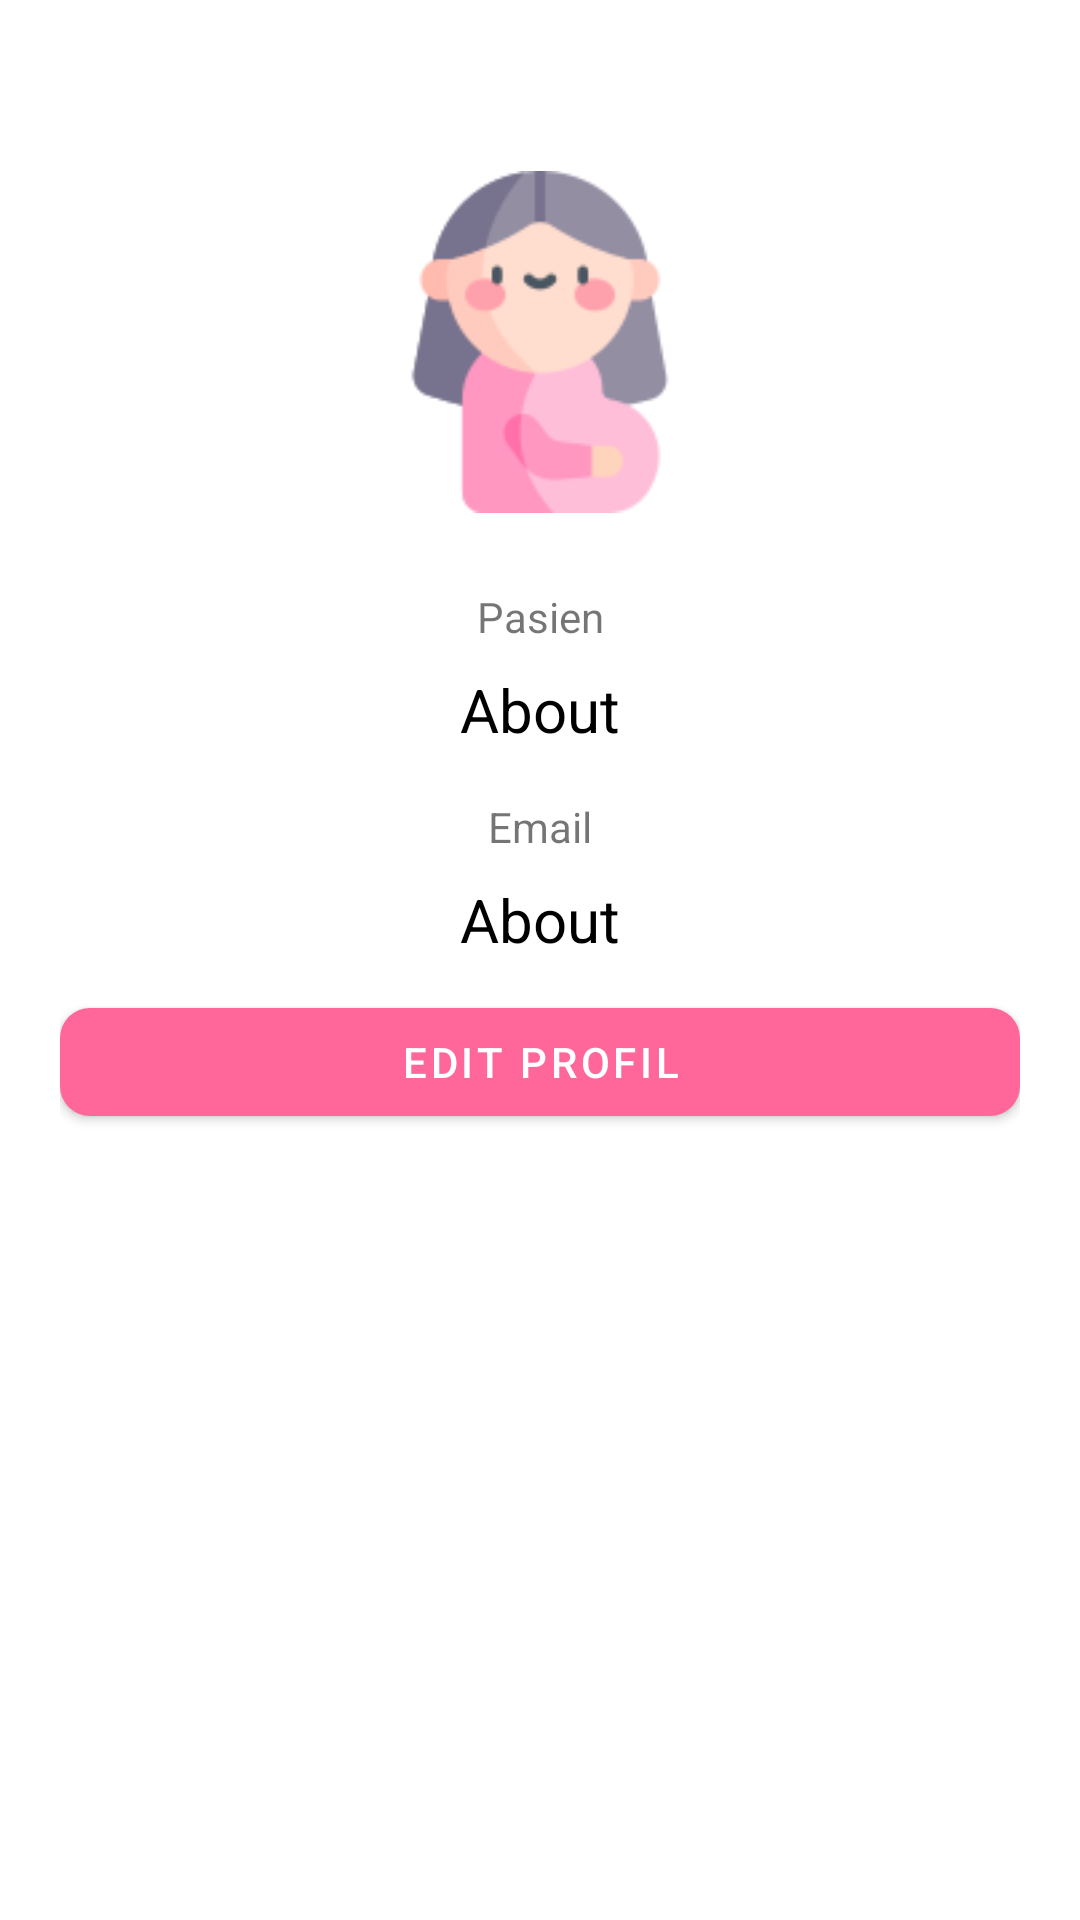

Android layout source for this screen:
<!-- AndroidManifest.xml: application theme Theme.Aplikasiku -->
<!-- res/layout/activity_profile.xml -->
<?xml version="1.0" encoding="utf-8"?>
<androidx.core.widget.NestedScrollView xmlns:android="http://schemas.android.com/apk/res/android"
    xmlns:app="http://schemas.android.com/apk/res-auto"
    xmlns:tools="http://schemas.android.com/tools"
    android:layout_width="match_parent"
    android:layout_height="match_parent"
    android:background="#FFFFFF"
    tools:context=".ui.profile.ProfileActivity">

    <androidx.constraintlayout.widget.ConstraintLayout
        android:layout_width="match_parent"
        android:layout_height="wrap_content"
        android:padding="20dp">

        <androidx.appcompat.widget.AppCompatImageView
            android:id="@+id/iv_logo"
            android:layout_width="114dp"
            android:layout_height="148dp"
            android:layout_gravity="center"
            android:layout_marginTop="20dp"
            android:layout_marginBottom="20dp"
            android:src="@drawable/pregnant"
            app:layout_constraintEnd_toEndOf="parent"
            app:layout_constraintStart_toStartOf="parent"
            app:layout_constraintTop_toTopOf="parent" />

        <TextView
            android:id="@+id/tv_identity"
            android:layout_width="wrap_content"
            android:layout_height="wrap_content"
            android:text="Pasien"
            android:layout_marginTop="8dp"
            android:textAlignment="center"
            app:layout_constraintEnd_toEndOf="parent"
            app:layout_constraintStart_toStartOf="parent"
            app:layout_constraintTop_toBottomOf="@id/iv_logo" />

        <TextView
            android:id="@+id/tv_username"
            android:layout_width="wrap_content"
            android:layout_height="wrap_content"
            android:text="About"
            android:textAlignment="center"
            android:textColor="@color/black"
            android:layout_marginTop="8dp"
            android:textSize="20sp"
            app:layout_constraintEnd_toEndOf="parent"
            app:layout_constraintStart_toStartOf="parent"
            app:layout_constraintTop_toBottomOf="@id/tv_identity" />

        <TextView
            android:id="@+id/tv_email_title"
            android:layout_width="wrap_content"
            android:layout_height="wrap_content"
            android:text="Email"
            android:layout_marginTop="16dp"
            android:textAlignment="center"
            app:layout_constraintEnd_toEndOf="parent"
            app:layout_constraintStart_toStartOf="parent"
            app:layout_constraintTop_toBottomOf="@id/tv_username" />

        <TextView
            android:id="@+id/tv_email"
            android:layout_width="wrap_content"
            android:layout_height="wrap_content"
            android:text="About"
            android:textAlignment="center"
            android:textColor="@color/black"
            android:layout_marginTop="8dp"
            android:textSize="20sp"
            app:layout_constraintEnd_toEndOf="parent"
            app:layout_constraintStart_toStartOf="parent"
            app:layout_constraintTop_toBottomOf="@id/tv_email_title" />

        <com.google.android.material.button.MaterialButton
            android:id="@+id/btn_edit"
            android:layout_width="match_parent"
            android:layout_height="wrap_content"
            android:layout_marginTop="10dp"
            android:text="Edit Profil"
            app:cornerRadius="10dp"
            app:layout_constraintEnd_toEndOf="parent"
            app:layout_constraintStart_toStartOf="parent"
            app:layout_constraintTop_toBottomOf="@id/tv_email" />
    </androidx.constraintlayout.widget.ConstraintLayout>

</androidx.core.widget.NestedScrollView>
<!-- resources referenced by this layout -->
<resources>
  <color name="black">#FF000000</color>
  <!-- drawable pregnant: png bitmap (drawable, 6153 bytes) -->
  <style name="Theme.Aplikasiku" parent="Theme.MaterialComponents.Light.DarkActionBar">
          
          <item name="colorPrimary">@color/pink</item>
          <item name="colorPrimaryVariant">@color/pink</item>
          <item name="colorOnPrimary">@color/white</item>
          
          <item name="colorSecondary">@color/teal_200</item>
          <item name="colorSecondaryVariant">@color/teal_700</item>
          <item name="colorOnSecondary">@color/black</item>
          
          <item name="android:statusBarColor" tools:targetApi="l">?attr/colorPrimaryVariant</item>
          
      </style>
  <color name="pink">#FF6699</color>
  <color name="white">#FFFFFFFF</color>
  <color name="teal_200">#FF03DAC5</color>
  <color name="teal_700">#FF018786</color>
</resources>
